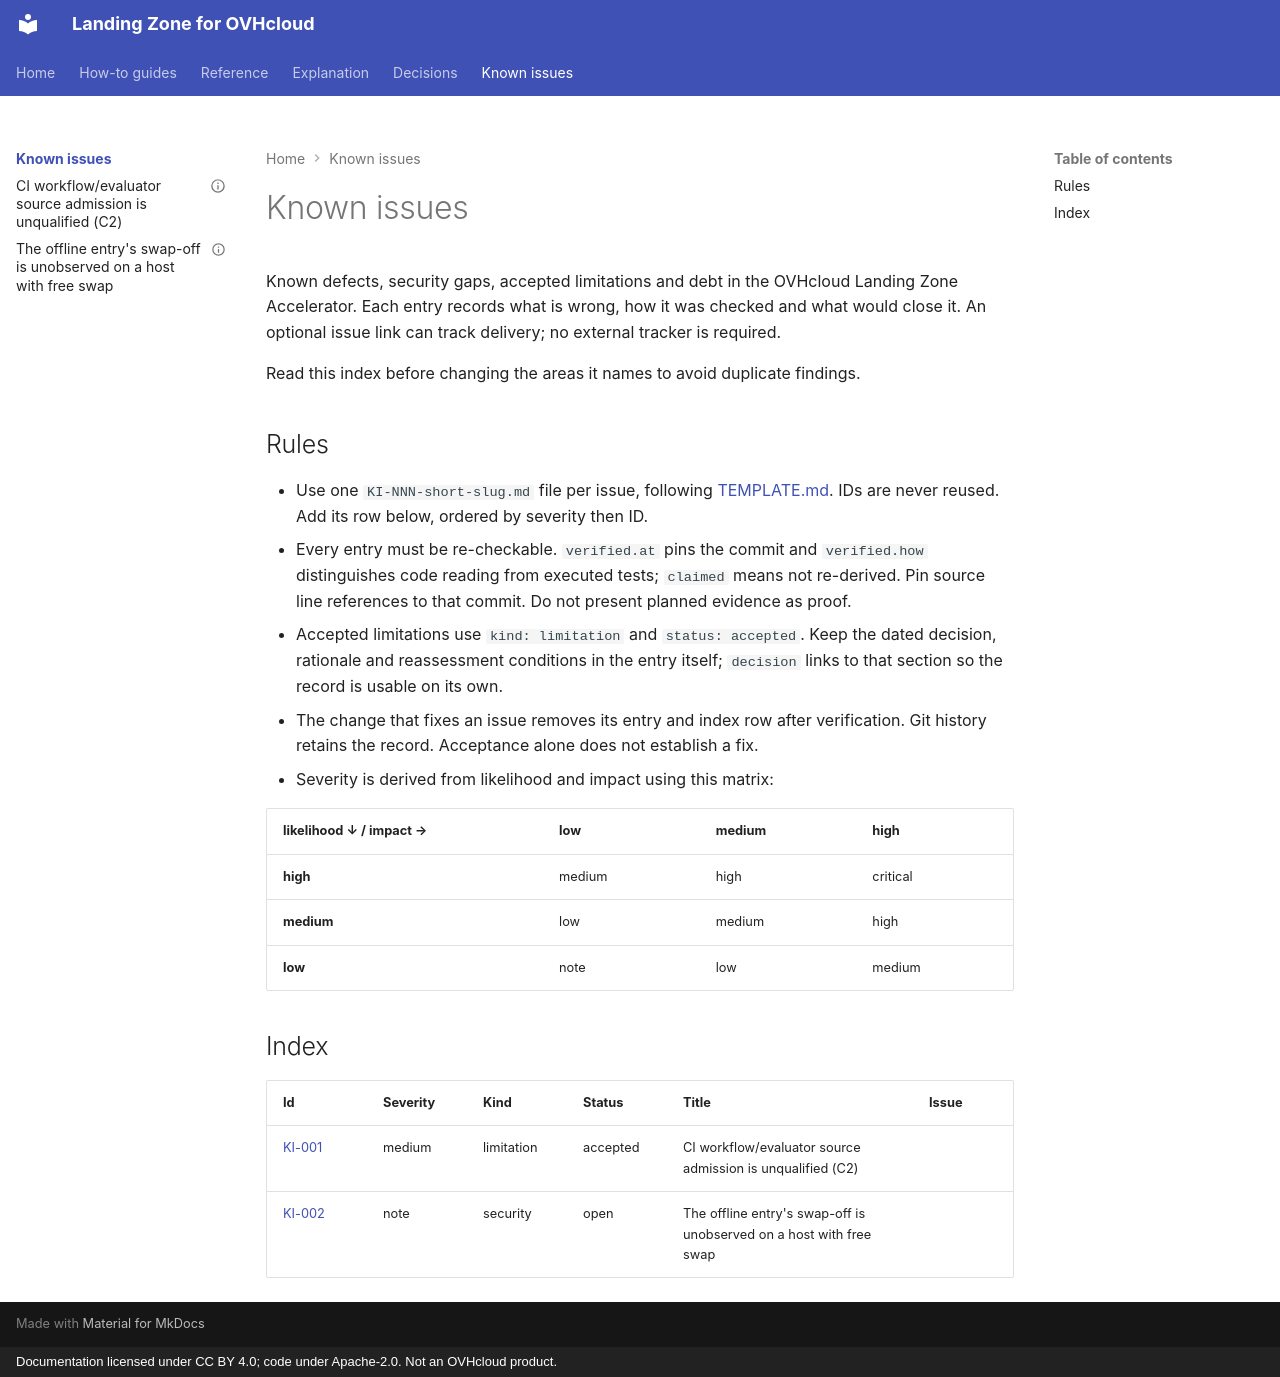

repository: PlatformRelay/landingzone-for-ovhcloud · page: known-issues/index.html · generator: mkdocs · copyright: Documentation licensed under CC BY 4.0; code under Apache-2.0. Not an OVHcloud product.

---
references: []
last_verified: a5d9c7f7b85205707acc08f008bcc5b93177904e
---

# Known issues

Known defects, security gaps, accepted limitations and debt in the OVHcloud Landing
Zone Accelerator. Each entry records what is wrong, how it was checked and what
would close it. An optional issue link can track delivery; no external tracker is required.

Read this index before changing the areas it names to avoid duplicate findings.

## Rules

- Use one `KI-NNN-short-slug.md` file per issue, following [TEMPLATE.md](TEMPLATE.md).
  IDs are never reused. Add its row below, ordered by severity then ID.
- Every entry must be re-checkable. `verified.at` pins the commit and `verified.how`
  distinguishes code reading from executed tests; `claimed` means not re-derived.
  Pin source line references to that commit. Do not present planned evidence as proof.
- Accepted limitations use `kind: limitation` and `status: accepted`. Keep the dated
  decision, rationale and reassessment conditions in the entry itself; `decision`
  links to that section so the record is usable on its own.
- The change that fixes an issue removes its entry and index row after verification.
  Git history retains the record. Acceptance alone does not establish a fix.
- Severity is derived from likelihood and impact using this matrix:

  | likelihood ↓ / impact → | low | medium | high |
  |---|---|---|---|
  | **high** | medium | high | critical |
  | **medium** | low | medium | high |
  | **low** | note | low | medium |

## Index

| Id | Severity | Kind | Status | Title | Issue |
|---|---|---|---|---|---|
| [KI-001](KI-001-ci-source-admission-unqualified.md) | medium | limitation | accepted | CI workflow/evaluator source admission is unqualified (C2) | |
| [KI-002](KI-002-offline-entry-memory-process-limits.md) | note | security | open | The offline entry's swap-off is unobserved on a host with free swap | |
